Photos from the image-classification dataset "Classifier" in the GitHub repository Meisdy/abb-vision-quality-inspection. Its 5 classes are: blue correct, correct yellow, mix, red correct, yellow correct.

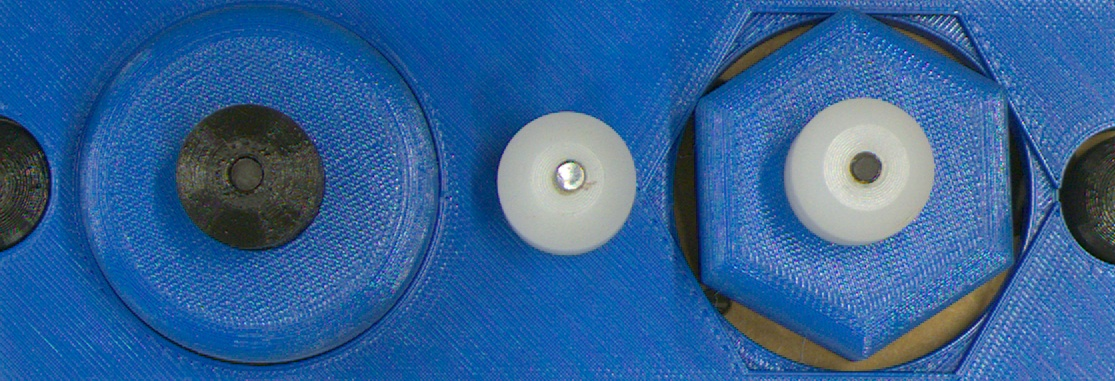
Label: blue correct

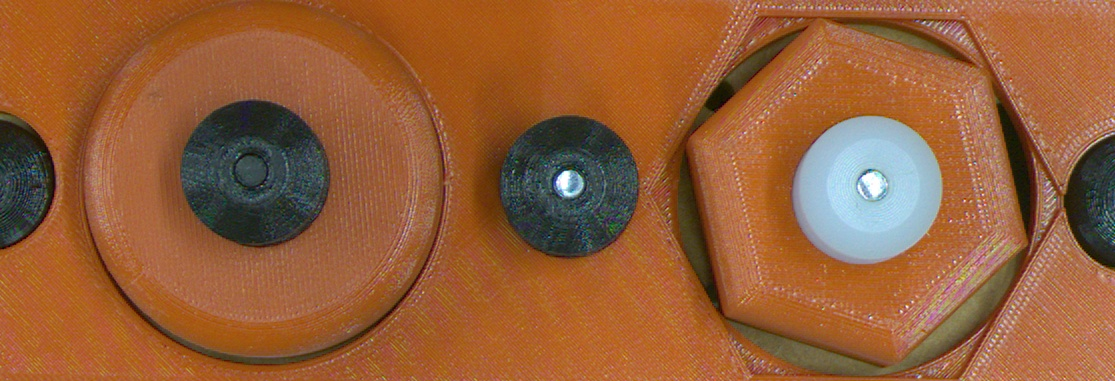
Label: red correct

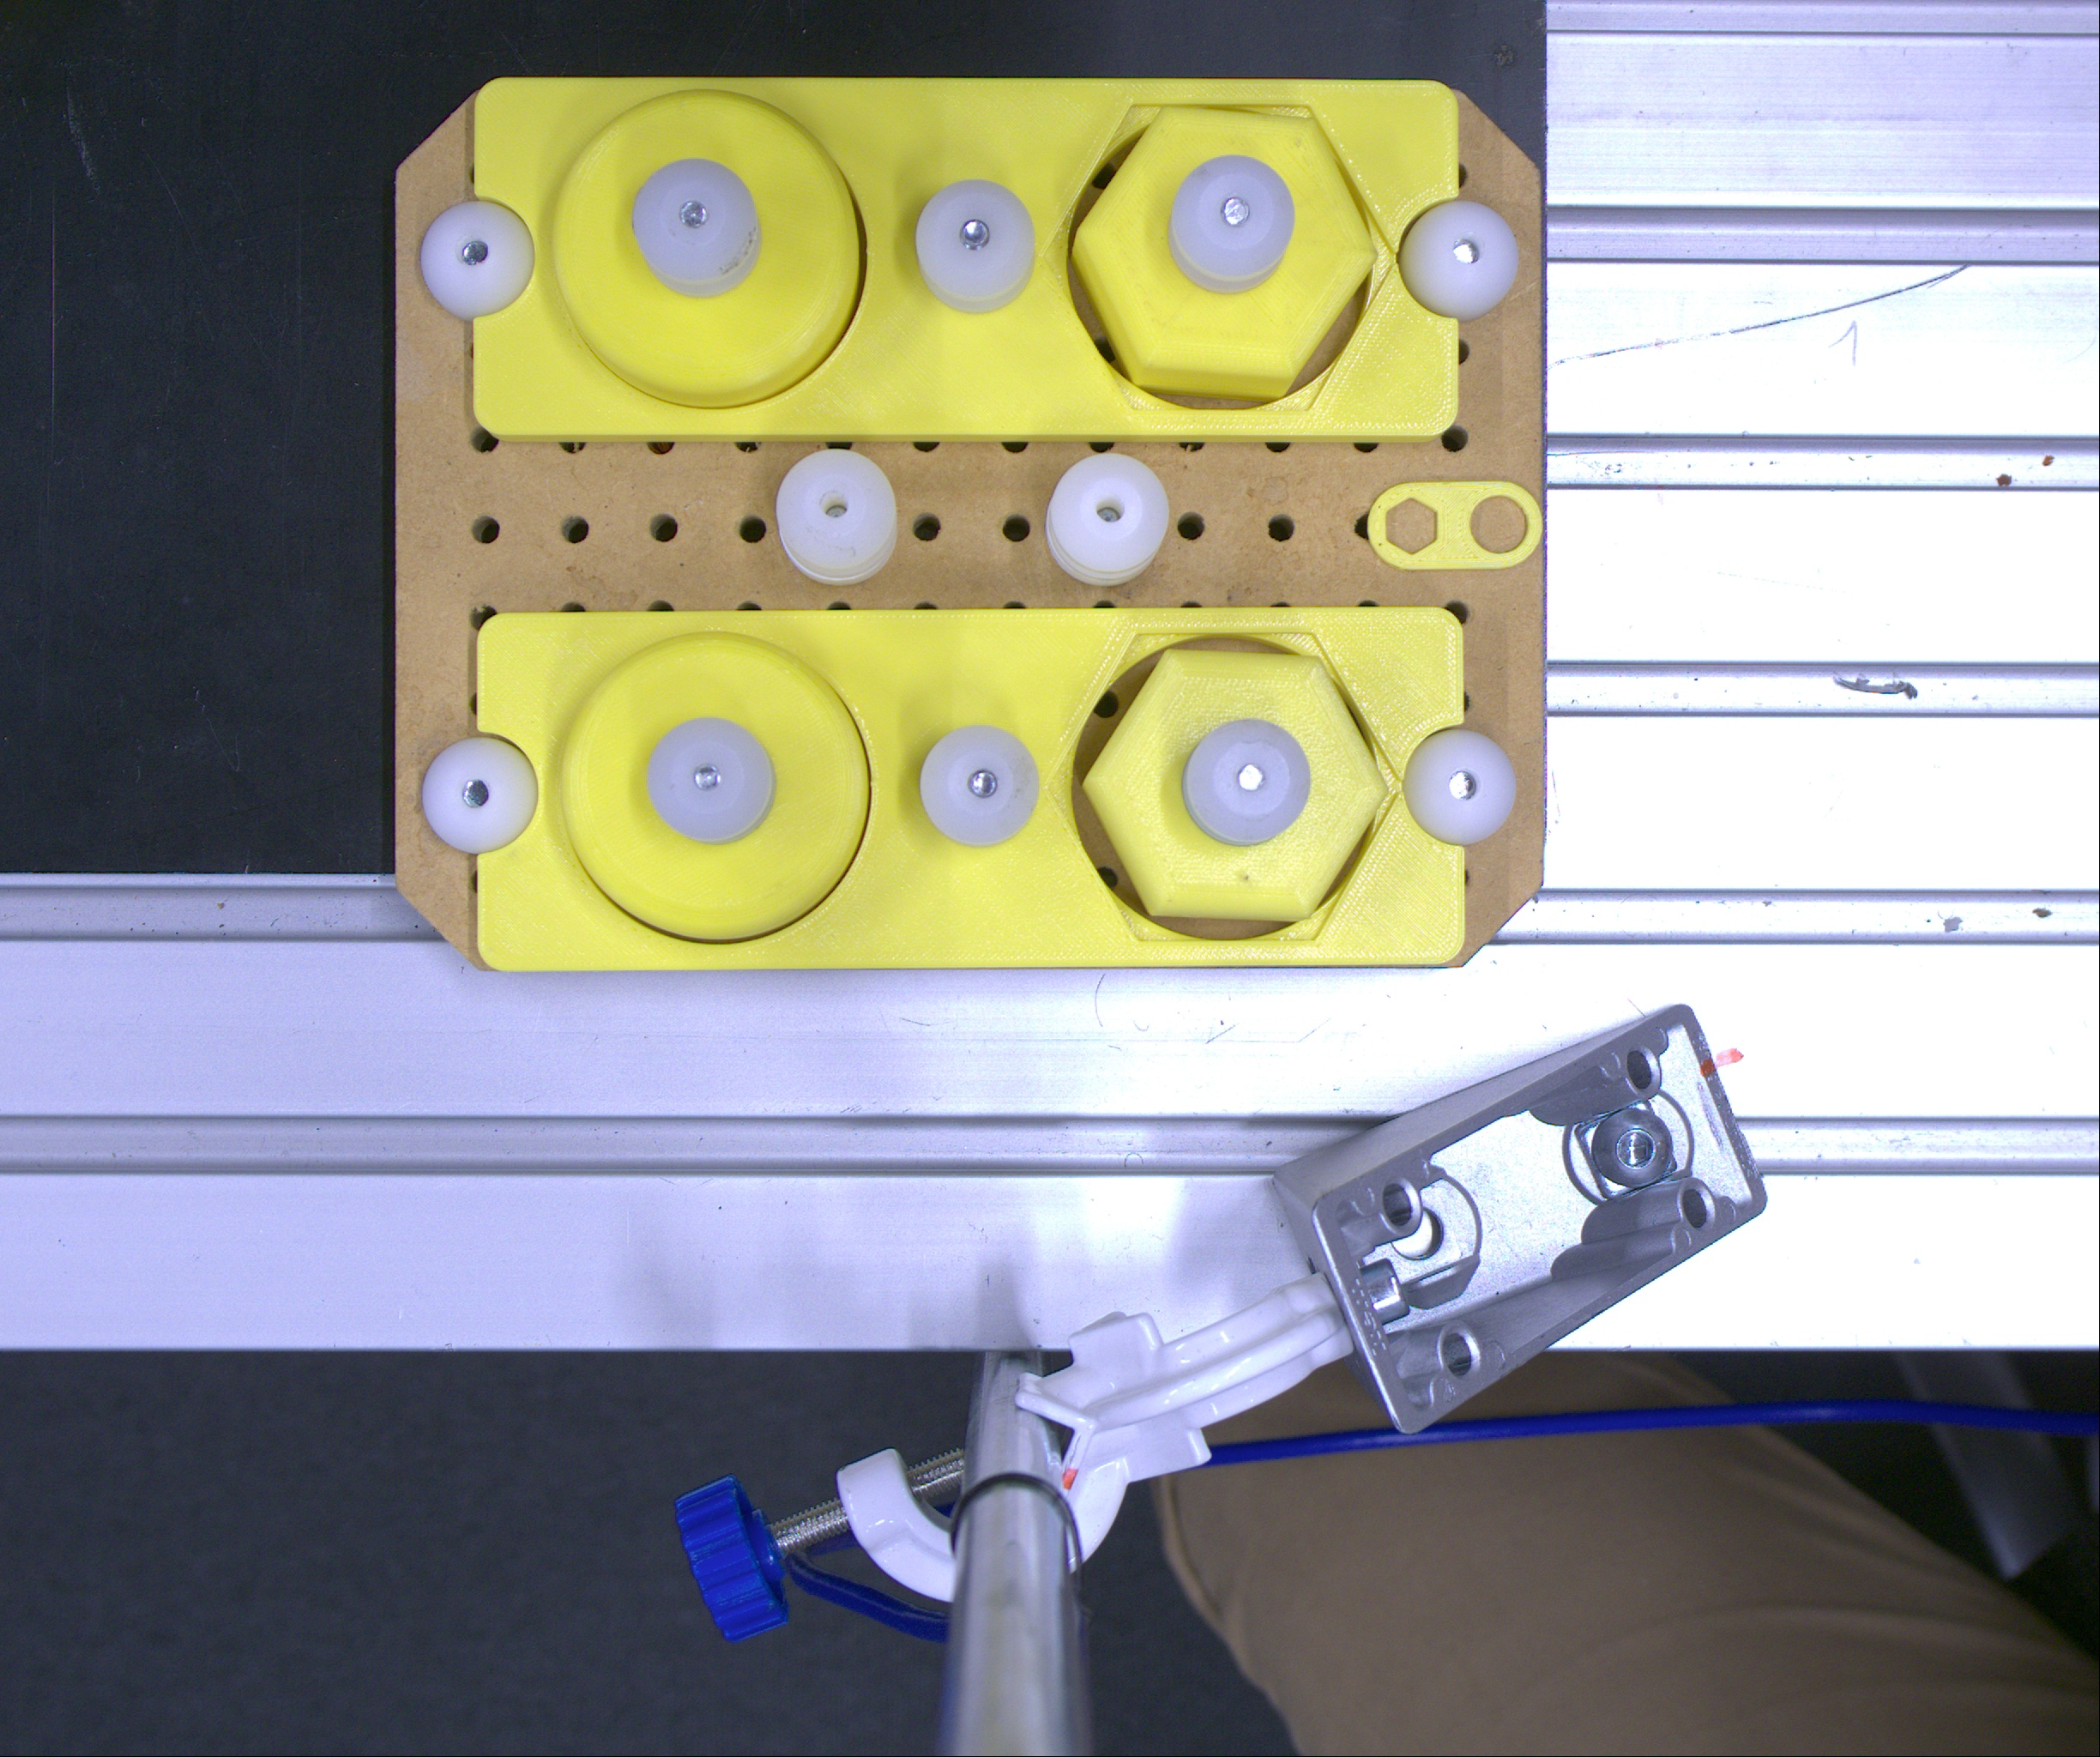
Label: correct yellow

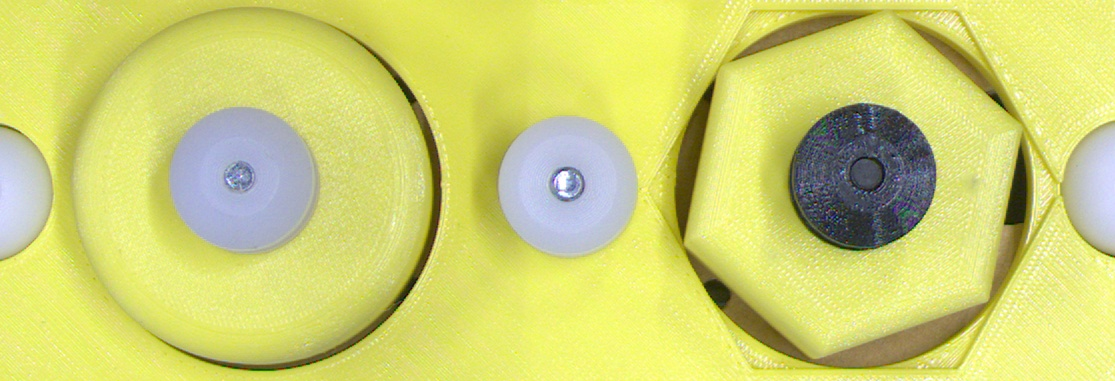
Label: yellow correct

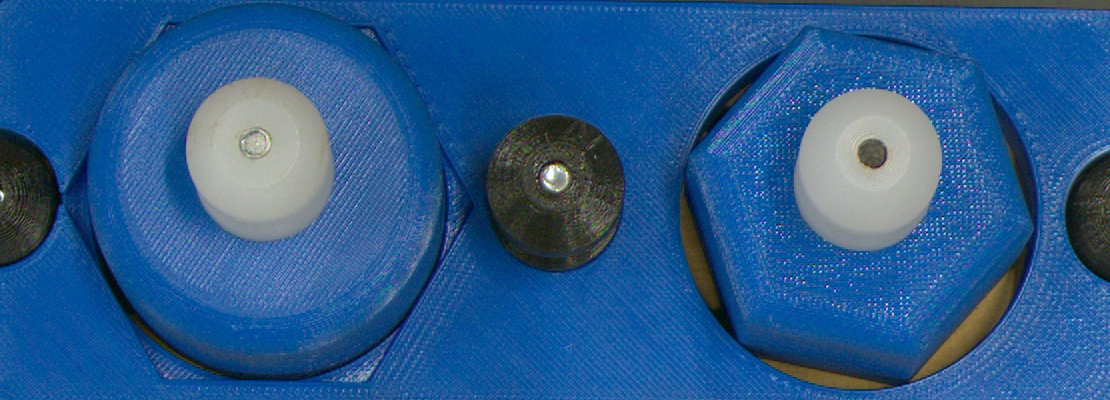
Label: mix

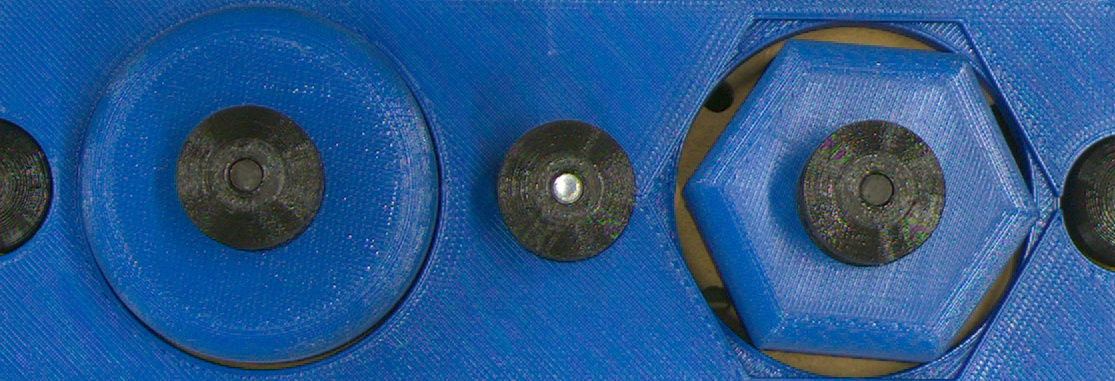
Label: blue correct
